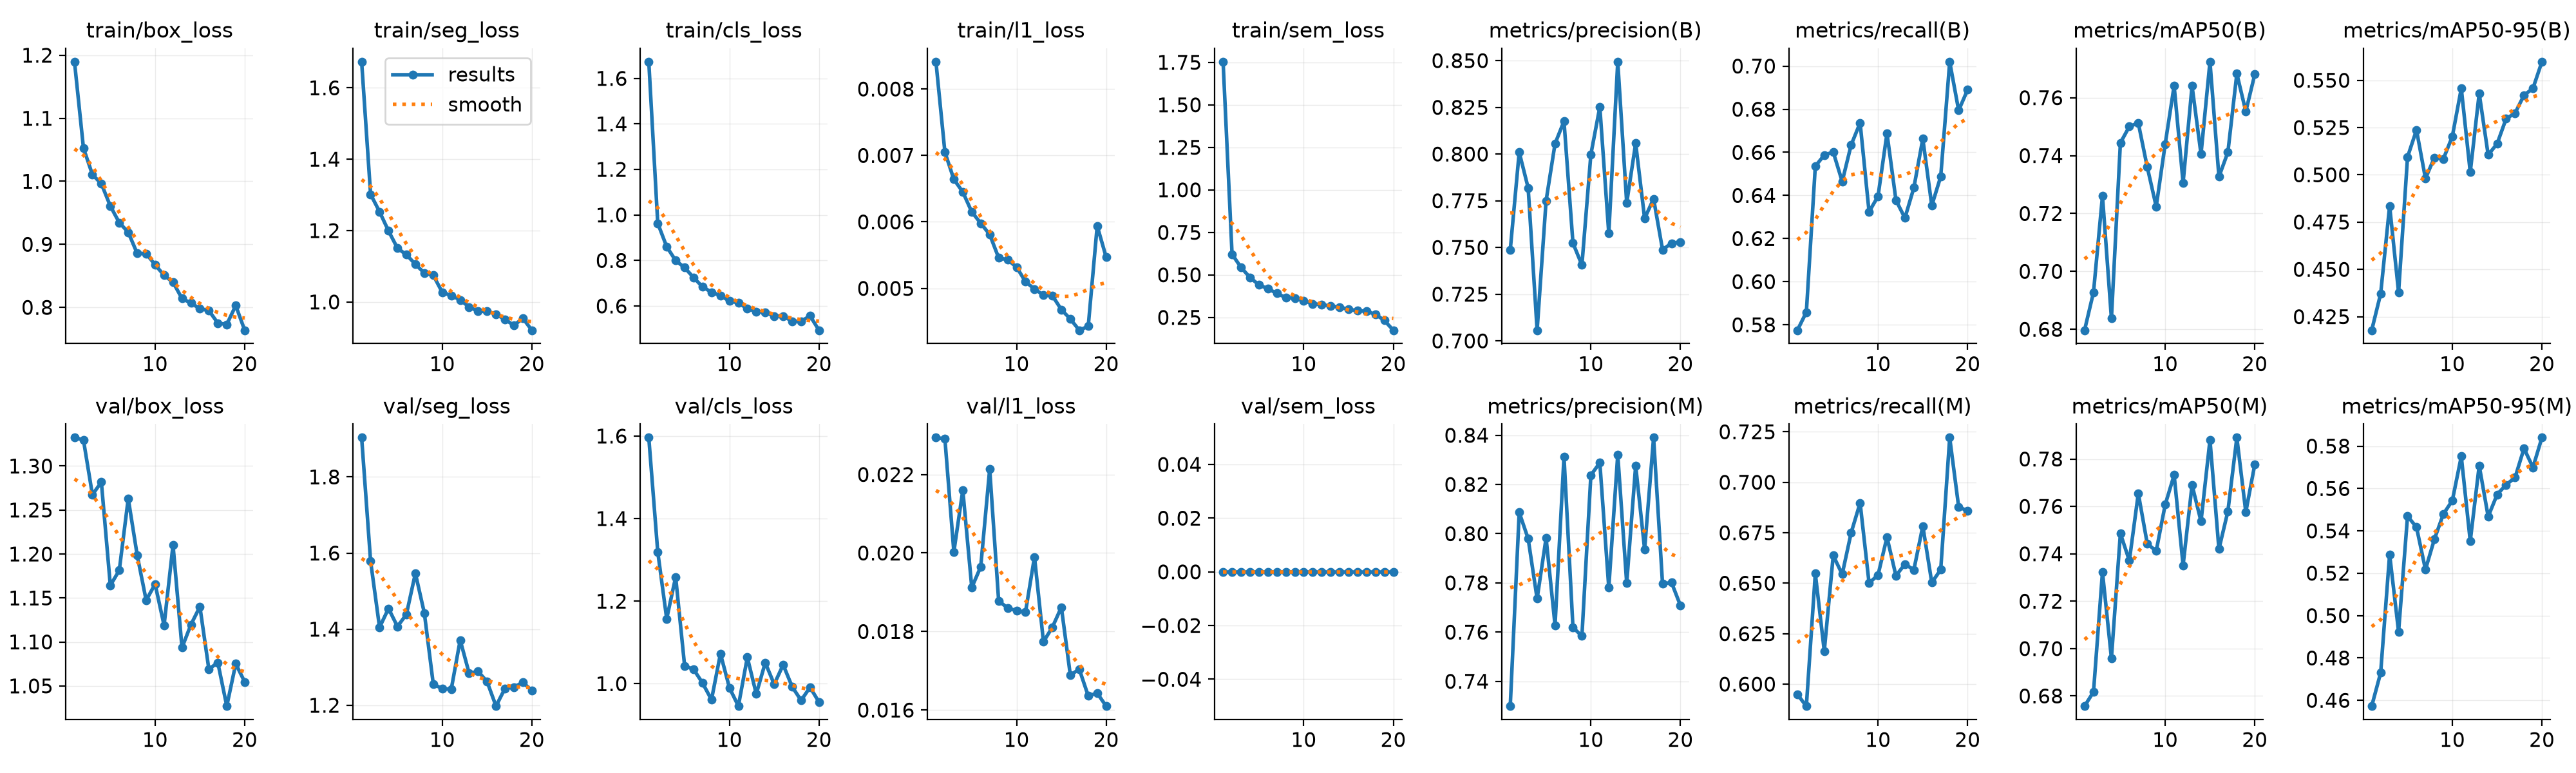

Data behind this chart, as committed beside it:
epoch, time, train/box_loss, train/seg_loss, train/cls_loss, train/l1_loss, train/sem_loss, metrics/precision(B), metrics/recall(B), metrics/mAP50(B), metrics/mAP50-95(B), metrics/precision(M), metrics/recall(M), metrics/mAP50(M), metrics/mAP50-95(M), val/box_loss, val/seg_loss, val/cls_loss, val/l1_loss, val/sem_loss, lr/pg0, lr/pg1, lr/pg2
1, 18.62, 1.19, 1.673, 1.673, 0.00841, 1.753, 0.7486, 0.5775, 0.6797, 0.4178, 0.7299, 0.5949, 0.6757, 0.4573, 1.332, 1.903, 1.596, 0.02294, 0, 0.0009907, 0.0009907, 0.001925
2, 35.19, 1.053, 1.302, 0.9636, 0.00705, 0.6216, 0.801, 0.5859, 0.6928, 0.4371, 0.8087, 0.5891, 0.6817, 0.473, 1.33, 1.579, 1.319, 0.02291, 0, 0.0009505, 0.0009505, 0.0009505
3, 52.17, 1.011, 1.253, 0.8602, 0.00664, 0.5439, 0.7819, 0.6535, 0.7261, 0.4836, 0.7979, 0.6548, 0.7323, 0.5289, 1.267, 1.405, 1.157, 0.02003, 0, 0.000901, 0.000901, 0.000901
4, 69, 0.9961, 1.199, 0.7998, 0.00645, 0.4848, 0.7057, 0.6587, 0.6837, 0.4379, 0.7736, 0.6164, 0.6959, 0.4924, 1.282, 1.454, 1.259, 0.0216, 0, 0.0008515, 0.0008515, 0.0008515
5, 85.7, 0.9608, 1.151, 0.7684, 0.00615, 0.4412, 0.775, 0.6601, 0.7444, 0.5094, 0.7983, 0.6637, 0.7486, 0.5469, 1.164, 1.407, 1.043, 0.01912, 0, 0.000802, 0.000802, 0.000802
6, 102.5, 0.9344, 1.132, 0.725, 0.00598, 0.4183, 0.8056, 0.6465, 0.7501, 0.5237, 0.7628, 0.6544, 0.7371, 0.5417, 1.181, 1.439, 1.035, 0.01965, 0, 0.0007525, 0.0007525, 0.0007525
7, 119.4, 0.9192, 1.106, 0.684, 0.00581, 0.3915, 0.8176, 0.6634, 0.7512, 0.498, 0.8313, 0.675, 0.7655, 0.5217, 1.263, 1.547, 1.002, 0.02214, 0, 0.000703, 0.000703, 0.000703
8, 136.3, 0.8856, 1.081, 0.6606, 0.00546, 0.3661, 0.7523, 0.6737, 0.736, 0.5091, 0.7619, 0.6898, 0.7443, 0.5361, 1.199, 1.442, 0.9613, 0.01878, 0, 0.0006535, 0.0006535, 0.0006535
9, 153, 0.8854, 1.075, 0.6461, 0.00543, 0.3628, 0.7406, 0.6324, 0.7224, 0.5084, 0.7584, 0.6501, 0.7411, 0.5479, 1.147, 1.255, 1.073, 0.0186, 0, 0.000604, 0.000604, 0.000604
10, 169.7, 0.8675, 1.027, 0.6214, 0.00532, 0.3479, 0.7998, 0.6396, 0.744, 0.5203, 0.8238, 0.654, 0.7607, 0.5543, 1.166, 1.244, 0.9902, 0.01853, 0, 0.0005545, 0.0005545, 0.0005545
11, 186.4, 0.8509, 1.018, 0.6141, 0.0051, 0.3301, 0.8252, 0.6688, 0.7641, 0.5457, 0.8289, 0.6728, 0.7733, 0.5752, 1.119, 1.242, 0.9457, 0.0185, 0, 0.000505, 0.000505, 0.000505
12, 203.2, 0.8399, 1.006, 0.5877, 0.00499, 0.3252, 0.7575, 0.6378, 0.7306, 0.5014, 0.778, 0.6537, 0.7351, 0.5351, 1.21, 1.372, 1.064, 0.0199, 0, 0.0004555, 0.0004555, 0.0004555
13, 219.9, 0.8141, 0.9859, 0.5759, 0.0049, 0.3163, 0.8494, 0.6295, 0.7641, 0.5431, 0.8322, 0.6594, 0.7691, 0.5708, 1.093, 1.284, 0.9751, 0.01774, 0, 0.000406, 0.000406, 0.000406
14, 236.5, 0.8068, 0.9741, 0.5728, 0.00489, 0.3104, 0.7738, 0.6436, 0.7405, 0.5106, 0.7799, 0.6566, 0.7537, 0.5467, 1.12, 1.289, 1.051, 0.01811, 0, 0.0003565, 0.0003565, 0.0003565
15, 253.2, 0.798, 0.9735, 0.5549, 0.00468, 0.2974, 0.8058, 0.6663, 0.7724, 0.5164, 0.8276, 0.6783, 0.7881, 0.5571, 1.14, 1.262, 0.9986, 0.01862, 0, 0.000307, 0.000307, 0.000307
16, 270.2, 0.795, 0.9658, 0.5556, 0.00454, 0.2896, 0.7655, 0.6353, 0.7327, 0.5296, 0.7936, 0.6503, 0.742, 0.5618, 1.069, 1.198, 1.046, 0.01689, 0, 0.0002575, 0.0002575, 0.0002575
17, 286.8, 0.775, 0.9507, 0.533, 0.00437, 0.2853, 0.7761, 0.6488, 0.7412, 0.5326, 0.839, 0.6567, 0.758, 0.5651, 1.077, 1.244, 0.9928, 0.01704, 0, 0.000208, 0.000208, 0.000208
18, 303.6, 0.7731, 0.9346, 0.5328, 0.00443, 0.2684, 0.7488, 0.702, 0.7683, 0.5421, 0.7796, 0.7221, 0.789, 0.5789, 1.027, 1.248, 0.9596, 0.01636, 0, 0.0001585, 0.0001585, 0.0001585
19, 320.4, 0.8029, 0.9542, 0.5566, 0.00594, 0.2319, 0.7523, 0.6794, 0.7552, 0.5457, 0.7802, 0.6878, 0.7576, 0.57, 1.075, 1.26, 0.9913, 0.01643, 0, 0.000109, 0.000109, 0.000109
20, 336, 0.7637, 0.9208, 0.4934, 0.00547, 0.1743, 0.7529, 0.689, 0.7681, 0.5598, 0.7708, 0.6858, 0.7777, 0.584, 1.055, 1.238, 0.9554, 0.0161, 0, 5.95e-05, 5.95e-05, 5.95e-05
